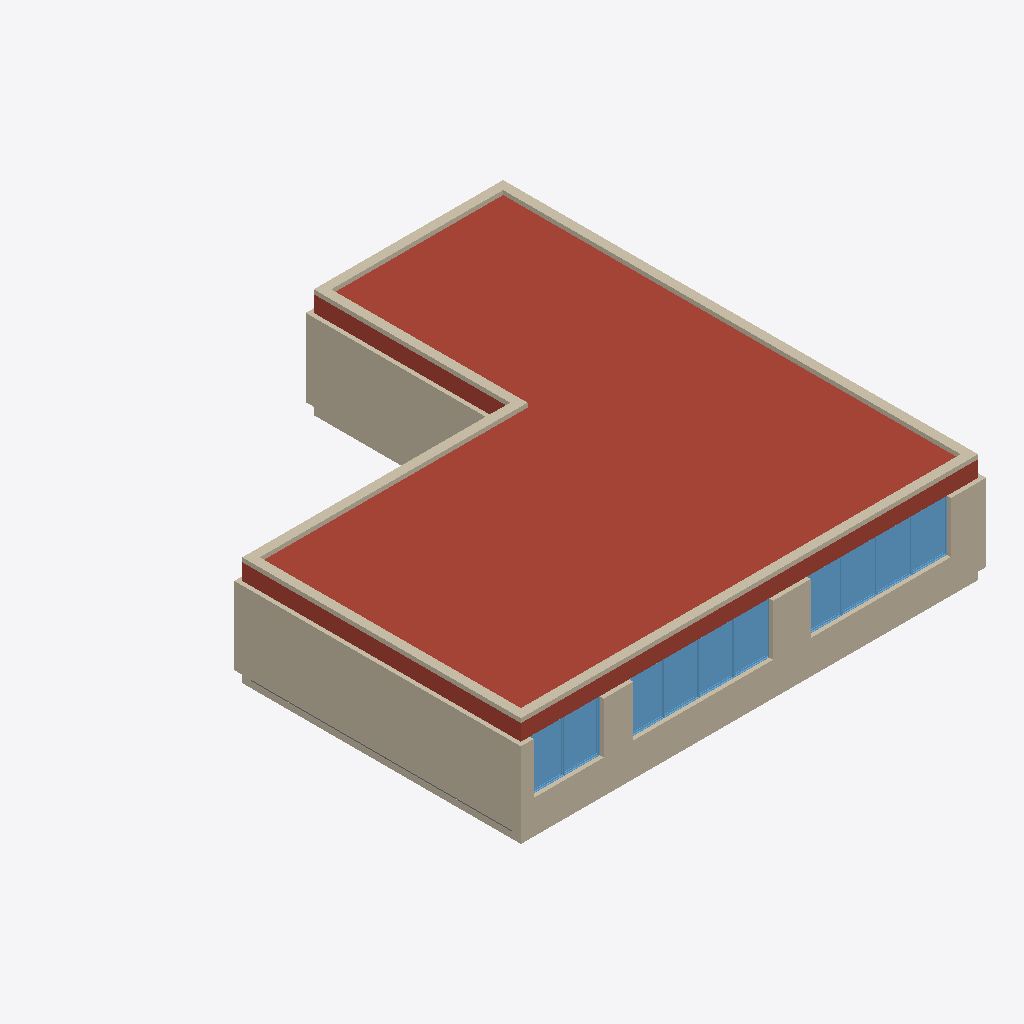
Isometric view of an IFC building model (IFC-SPF (STEP), schema IFC2X3, length unit millimetre), seen from the south-west, elements coloured by IFC class: 12 walls (beige), 10 windows (light blue), 1 roof (red-brown), 1 slab (grey).
Extent 15.9 m × 16.6 m × 3.7 m (x, y, z). Storeys (2): Podlaží 1 at 0.00 m; Střecha at 2.65 m. Elements (100): 43 IfcFurnishingElement, 23 IfcWallStandardCase, 19 IfcWindow, 8 IfcColumn, 3 IfcFlowTerminal, 2 IfcWall, 1 IfcRoof, 1 IfcSlab.

HEADER;
FILE_DESCRIPTION(('ViewDefinition [CoordinationView, QuantityTakeOffAddOnView]'),'2;1');
FILE_NAME('0001','2019-04-05T10:21:05',(''),(''),'The EXPRESS Data Manager Version 5.02.0100.07 : 28 Aug 2013','20190225_1515(x64) - Exporter 19.2.10.7 - Alternativní uživatelské rozhraní 19.2.10.7','');
FILE_SCHEMA(('IFC2X3'));
ENDSEC;
DATA;
#105=IFCPROJECT('2O_CBfjKH9$OtHXVJNfxMz',#41,'0001',$,$,'Název projektu','Stav projektu',(#97),#92);
#11486=IFCSITE('2O_CBfjKH9$OtHXVJNfxM$',#41,'Default',$,'',#11485,$,$,.ELEMENT.,$,$,$,$,$);
#115=IFCBUILDING('2O_CBfjKH9$OtHXVJNfxMy',#41,'TEST_2',$,$,#32,$,'TEST_2',.ELEMENT.,$,$,$);
#130=IFCBUILDINGSTOREY('2O_CBfjKH9$OtHXVGeM4ik',#41,'Podlaží 1',$,$,#129,$,'Podlaží 1',.ELEMENT.,0.0);
#136=IFCBUILDINGSTOREY('2O_CBfjKH9$OtHXVGeM41Y',#41,'Střecha',$,$,#135,$,'Střecha',.ELEMENT.,2650.0);
#1451=IFCROOF('0oLCzeNhX9WRw0GP8gUkfj',#41,'Základní střecha:Střecha ST.2004A (DEKROOF [number]) #DSID30#:281609',$,'Základní střecha:Střecha ST.2004A (DEKROOF [number]) #DSID30#',#1447,$,'281609',.NOTDEFINED.);
#9905=IFCWALLSTANDARDCASE('0dH7oxbIDBf9Bp0oBbkQmo',#41,'Základní stěna:Obvodová stěna TI.1401A [number]/4) #DSID822#:302446',$,'Základní stěna:Obvodová stěna TI.1401A [number]/4) #DSID822#:299082',#9885,#9903,'302446');
#9200=IFCWALLSTANDARDCASE('0dH7oxbIDBf9Bp0oBbkQto',#41,'Základní stěna:Obvodová stěna TI.1401A [number]/4) #DSID822#:302254',$,'Základní stěna:Obvodová stěna TI.1401A [number]/4) #DSID822#:299082',#9180,#9198,'302254');
#10051=IFCWALLSTANDARDCASE('0dH7oxbIDBf9Bp0oBbkQuk',#41,'Základní stěna:Obvodová stěna TI.1401A [number]/4) #DSID822#:302962',$,'Základní stěna:Obvodová stěna TI.1401A [number]/4) #DSID822#:299082',#10031,#10049,'302962');
#403=IFCWALL('0oLCzeNhX9WRw0GP8gUkps',#41,'Základní stěna:Obvodová stěna TI.1401A [number]/4) #DSID824#:281234',$,'Základní stěna:Obvodová stěna TI.1401A [number]/4) #DSID824#:299126',#141,#399,'281234');
#575=IFCWALLSTANDARDCASE('0oLCzeNhX9WRw0GP8gUkpK',#41,'Základní stěna:Obvodová stěna TI.1401A [number]/4) #DSID824#:281264',$,'Základní stěna:Obvodová stěna TI.1401A [number]/4) #DSID824#:299126',#555,#573,'281264');
#1111=IFCWALLSTANDARDCASE('0oLCzeNhX9WRw0GP8gUkqF',#41,'Základní stěna:Obvodová stěna TI.1401A [number]/4) #DSID824#:281451',$,'Základní stěna:Obvodová stěna TI.1401A [number]/4) #DSID824#:299126',#1091,#1109,'281451');
#1013=IFCWALLSTANDARDCASE('0oLCzeNhX9WRw0GP8gUkqW',#41,'Základní stěna:Obvodová stěna TI.1401A [number]/4) #DSID824#:281412',$,'Základní stěna:Obvodová stěna TI.1401A [number]/4) #DSID824#:299126',#993,#1011,'281412');
#915=IFCWALLSTANDARDCASE('0oLCzeNhX9WRw0GP8gUkrj',#41,'Základní stěna:Obvodová stěna TI.1401A [number]/4) #DSID824#:281353',$,'Základní stěna:Obvodová stěna TI.1401A [number]/4) #DSID824#:299126',#895,#913,'281353');
#851=IFCWALL('0oLCzeNhX9WRw0GP8gUkoz',#41,'Základní stěna:Obvodová stěna TI.1401A [number]/4) #DSID824#:281305',$,'Základní stěna:Obvodová stěna TI.1401A [number]/4) #DSID824#:299126',#682,#849,'281305');
#6715=IFCWALLSTANDARDCASE('0dH7oxbIDBf9Bp0oBbkQTE',#41,'Základní stěna:Obvodová stěna TI.1401A [number]/4) #DSID823#:300562',$,'Základní stěna:Obvodová stěna TI.1401A [number]/4) #DSID823#:299104',#6695,#6713,'300562');
#5075=IFCWINDOW('1YAnBDryf6zwptFKybcXMp',#41,'M_Pevné:Okno:292438',$,'Okno',#12434,#5069,'292438',1750.0,1200.0);
#5311=IFCWINDOW('1YAnBDryf6zwptFKybcXJf',#41,'M_Pevné:Okno:292620',$,'Okno',#12574,#5305,'292620',1750.0,1200.0);
#4898=IFCWINDOW('1YAnBDryf6zwptFKybcXOr',#41,'M_Pevné:Okno:292304',$,'Okno',#12329,#4892,'292304',1750.0,1200.0);
#5016=IFCWINDOW('1YAnBDryf6zwptFKybcXN3',#41,'M_Pevné:Okno:292390',$,'Okno',#12399,#5010,'292390',1750.0,1200.0);
#5134=IFCWINDOW('1YAnBDryf6zwptFKybcXMV',#41,'M_Pevné:Okno:292474',$,'Okno',#12469,#5128,'292474',1750.0,1200.0);
#5252=IFCWINDOW('1YAnBDryf6zwptFKybcXK3',#41,'M_Pevné:Okno:292582',$,'Okno',#12539,#5246,'292582',1750.0,1200.0);
#5370=IFCWINDOW('1YAnBDryf6zwptFKybcXJL',#41,'M_Pevné:Okno:292656',$,'Okno',#12609,#5364,'292656',1750.0,1200.0);
#4794=IFCWINDOW('1YAnBDryf6zwptFKybcXPE',#41,'M_Pevné:Okno:292267',$,'Okno',#12294,#4788,'292267',1750.0,1200.0);
#5193=IFCWINDOW('1YAnBDryf6zwptFKybcXL3',#41,'M_Pevné:Okno:292518',$,'Okno',#12504,#5187,'292518',1750.0,1200.0);
#4957=IFCWINDOW('1YAnBDryf6zwptFKybcXNZ',#41,'M_Pevné:Okno:292358',$,'Okno',#12364,#4951,'292358',1750.0,1200.0);
#7420=IFCWALLSTANDARDCASE('0dH7oxbIDBf9Bp0oBbkQSg',#41,'Základní stěna:Obvodová stěna TI.1401A [number]/4) #DSID823#:300662',$,'Základní stěna:Obvodová stěna TI.1401A [number]/4) #DSID823#:299104',#7400,#7418,'300662');
#7566=IFCWALLSTANDARDCASE('0dH7oxbIDBf9Bp0oBbkQcQ',#41,'Základní stěna:Obvodová stěna TI.1401A [number]/4) #DSID823#:301254',$,'Základní stěna:Obvodová stěna TI.1401A [number]/4) #DSID823#:299104',#7546,#7564,'301254');
#1243=IFCSLAB('0oLCzeNhX9WRw0GP8gUksP',#41,'Podlaha:Podlaha PD.2012A (DEKFLOOR [number]) #DSID33#:281597',$,'Podlaha:Podlaha PD.2012A (DEKFLOOR [number]) #DSID33#',#1210,#1241,'281597',.FLOOR.);
ENDSEC;